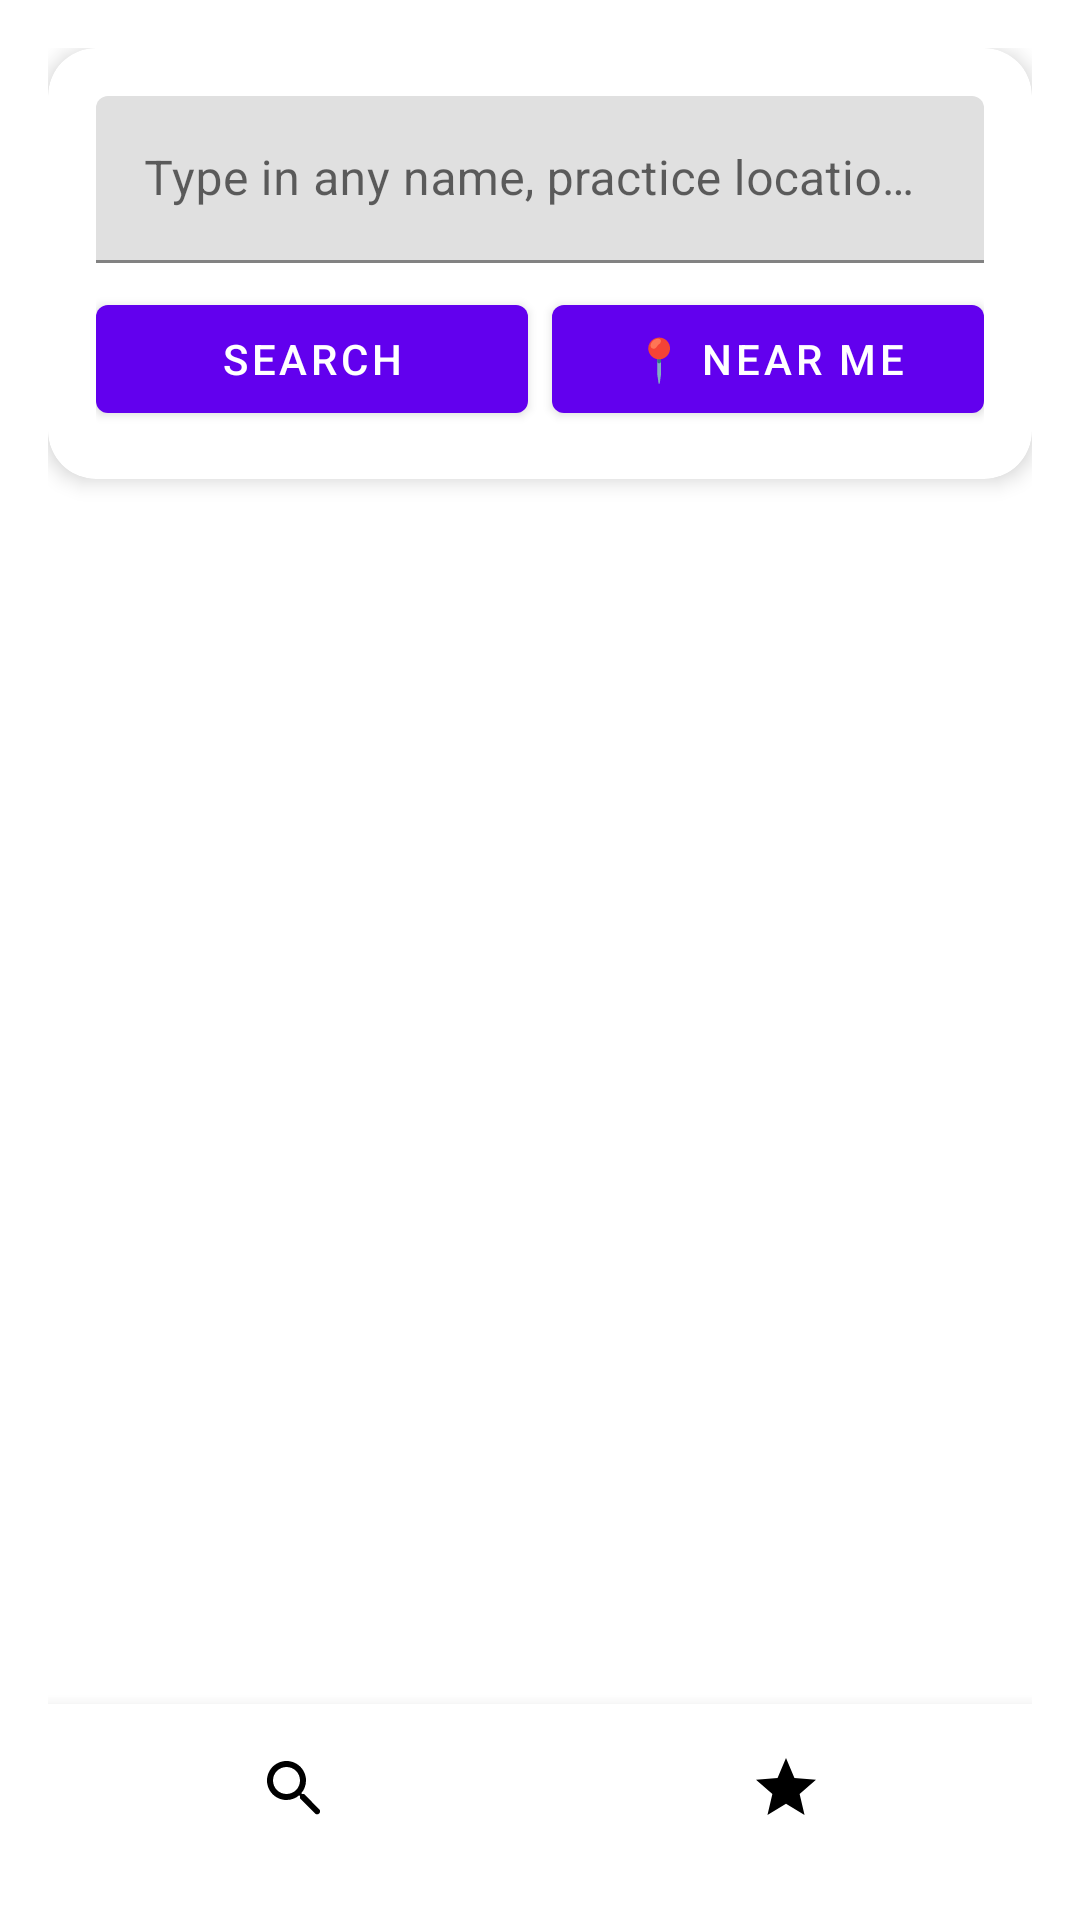

Android layout source for this screen:
<!-- AndroidManifest.xml: fallback theme Theme.MaterialComponents.DayNight.NoActionBar -->
<!-- res/layout/activity_main.xml -->
<?xml version="1.0" encoding="utf-8"?>
<LinearLayout xmlns:android="http://schemas.android.com/apk/res/android"
    xmlns:app="http://schemas.android.com/apk/res-auto"
    android:orientation="vertical"
    android:padding="16dp"
    android:layout_width="match_parent"
    android:layout_height="match_parent"
    android:background="?android:attr/windowBackground">

    
    <com.google.android.material.card.MaterialCardView
        android:layout_width="match_parent"
        android:layout_height="wrap_content"
        android:layout_marginBottom="16dp"
        app:cardElevation="4dp"
        app:cardCornerRadius="16dp">
        <LinearLayout
            android:orientation="vertical"
            android:padding="16dp"
            android:layout_width="match_parent"
            android:layout_height="wrap_content">

            <com.google.android.material.textfield.TextInputLayout
                android:layout_width="match_parent"
                android:layout_height="wrap_content"
                android:hint="Type in any name, practice location, or first 3 digits of postal code">
                <com.google.android.material.textfield.TextInputEditText
                    android:id="@+id/search_input"
                    android:layout_width="match_parent"
                    android:layout_height="wrap_content"/>
            </com.google.android.material.textfield.TextInputLayout>

            <LinearLayout
                android:orientation="horizontal"
                android:layout_width="match_parent"
                android:layout_height="wrap_content"
                android:layout_marginTop="8dp">

                <com.google.android.material.button.MaterialButton
                    android:id="@+id/search_button"
                    android:text="Search"
                    android:layout_weight="1"
                    android:layout_width="0dp"
                    android:layout_height="wrap_content"/>

                <com.google.android.material.button.MaterialButton
                    android:id="@+id/near_me_button"
                    android:text="📍 Near Me"
                    android:layout_weight="1"
                    android:layout_width="0dp"
                    android:layout_height="wrap_content"
                    android:layout_marginStart="8dp"/>
            </LinearLayout>
        </LinearLayout>
    </com.google.android.material.card.MaterialCardView>

    
    <androidx.recyclerview.widget.RecyclerView
        android:id="@+id/recycler_view"
        android:layout_width="match_parent"
        android:layout_height="0dp"
        android:layout_weight="1"
        android:clipToPadding="false"
        android:paddingBottom="8dp"/>

    
    <com.google.android.material.bottomnavigation.BottomNavigationView
        android:id="@+id/bottom_nav"
        android:layout_width="match_parent"
        android:layout_height="wrap_content"
        android:layout_gravity="bottom"
        app:menu="@menu/bottom_nav_menu"
        app:labelVisibilityMode="unlabeled"
        app:itemIconTint="@color/black"/>

</LinearLayout>
<!-- resources referenced by this layout -->
<resources>
  <color name="black">#FF000000</color>
</resources>
